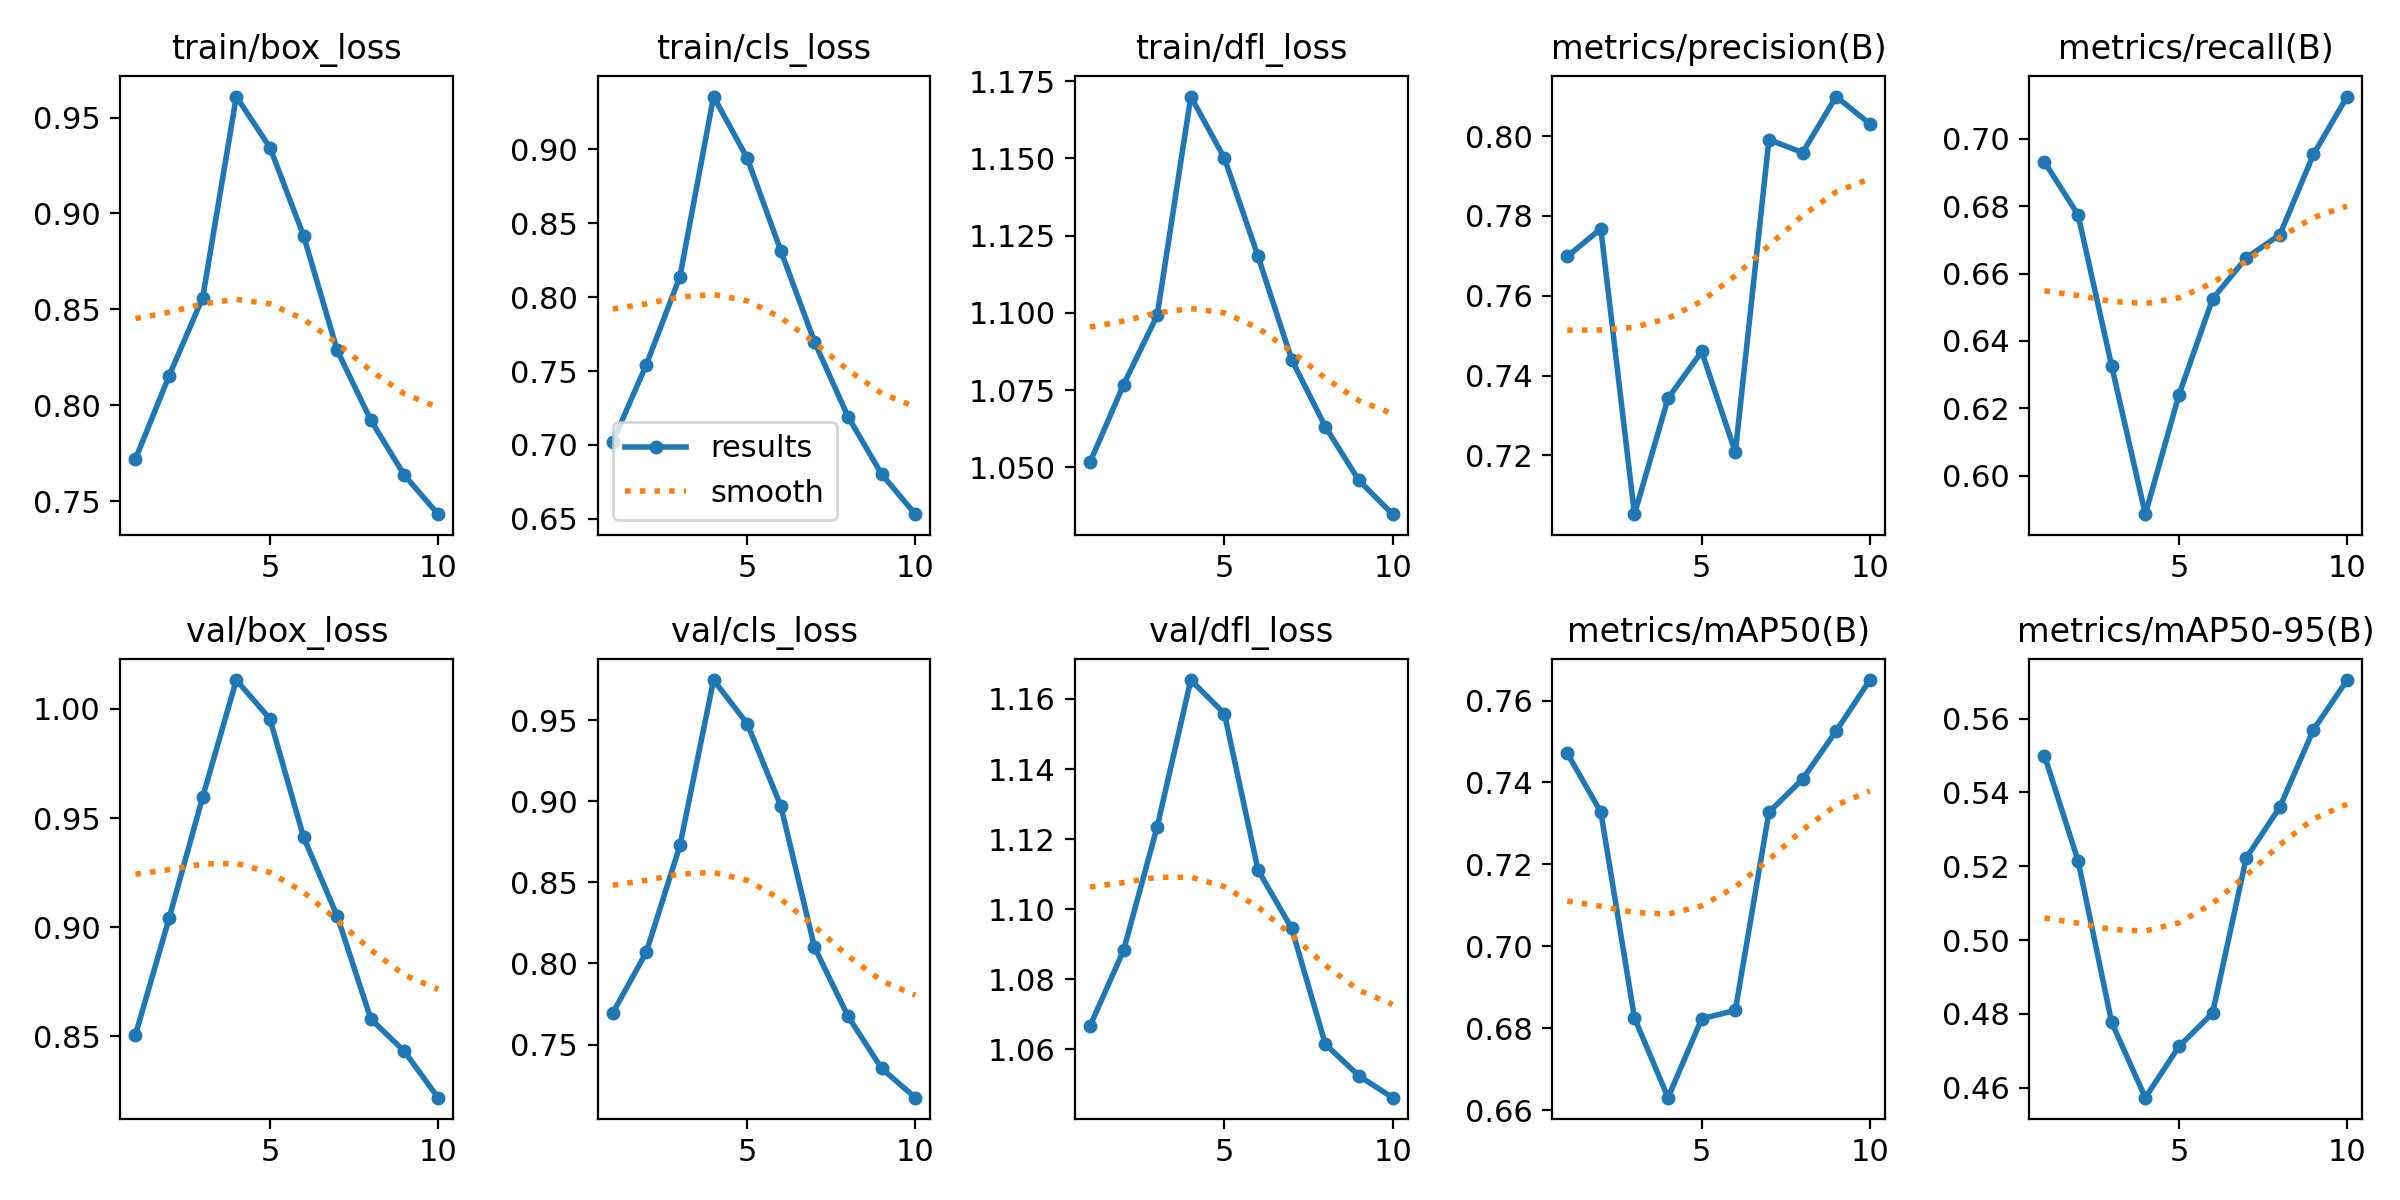

The data file committed next to this chart (first rows):
epoch, time, train/box_loss, train/cls_loss, train/dfl_loss, metrics/precision(B), metrics/recall(B), metrics/mAP50(B), metrics/mAP50-95(B), val/box_loss, val/cls_loss, val/dfl_loss, lr/pg0, lr/pg1, lr/pg2
1, 272.6, 0.772, 0.7021, 1.052, 0.7698, 0.6931, 0.7472, 0.55, 0.8507, 0.7694, 1.067, 0.003328, 0.003328, 0.07004
2, 506.8, 0.8154, 0.7542, 1.077, 0.7768, 0.6774, 0.7328, 0.5215, 0.904, 0.807, 1.088, 0.0065, 0.0065, 0.03988
3, 741.4, 0.8561, 0.8139, 1.099, 0.7053, 0.6325, 0.6825, 0.4777, 0.9597, 0.8729, 1.124, 0.00905, 0.00905, 0.009099
4, 1283, 0.9609, 0.9355, 1.17, 0.7343, 0.5885, 0.6631, 0.4573, 1.013, 0.9749, 1.165, 0.00796, 0.00796, 0.00796
5, 1700, 0.9344, 0.8939, 1.15, 0.746, 0.624, 0.6823, 0.4712, 0.9954, 0.9481, 1.156, 0.00658, 0.00658, 0.00658
6, 2125, 0.8884, 0.8313, 1.118, 0.7208, 0.6524, 0.6844, 0.4802, 0.9413, 0.8972, 1.111, 0.00505, 0.00505, 0.00505
7, 3110, 0.8287, 0.7698, 1.085, 0.7991, 0.6646, 0.7327, 0.5222, 0.9051, 0.8101, 1.095, 0.00352, 0.00352, 0.00352
8, 3532, 0.7922, 0.7191, 1.063, 0.7959, 0.6715, 0.7408, 0.536, 0.858, 0.7673, 1.061, 0.00214, 0.00214, 0.00214
9, 3955, 0.7635, 0.6802, 1.046, 0.8099, 0.6954, 0.7526, 0.557, 0.8431, 0.7352, 1.052, 0.001045, 0.001045, 0.001045
10, 4469, 0.7433, 0.6532, 1.035, 0.8031, 0.7126, 0.765, 0.5705, 0.822, 0.7172, 1.046, 0.0003423, 0.0003423, 0.0003423
